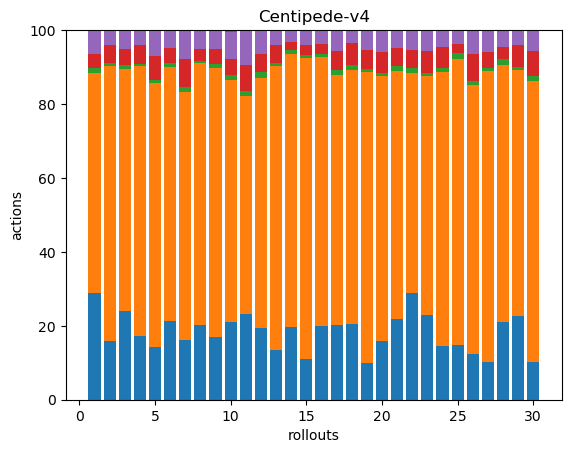

Values plotted in this chart, from the file beside it:
45, 93, 2, 6, 10, 0, 0, 0, 0, 0, 0, 0, 0, 0, 0, 0, 0, 0
48, 223, 2, 15, 12, 0, 0, 0, 0, 0, 0, 0, 0, 0, 0, 0, 0, 0
53, 144, 2, 10, 11, 0, 0, 0, 0, 0, 0, 0, 0, 0, 0, 0, 0, 0
53, 225, 2, 16, 12, 0, 0, 0, 0, 0, 0, 0, 0, 0, 0, 0, 0, 0
52, 260, 3, 24, 25, 0, 0, 0, 0, 0, 0, 0, 0, 0, 0, 0, 0, 0
45, 145, 2, 9, 10, 0, 0, 0, 0, 0, 0, 0, 0, 0, 0, 0, 0, 0
48, 198, 4, 22, 23, 0, 0, 0, 0, 0, 0, 0, 0, 0, 0, 0, 0, 0
43, 152, 1, 7, 11, 0, 0, 0, 0, 0, 0, 0, 0, 0, 0, 0, 0, 0
53, 228, 3, 13, 16, 0, 0, 0, 0, 0, 0, 0, 0, 0, 0, 0, 0, 0
48, 150, 3, 10, 17, 1, 0, 0, 0, 0, 0, 0, 0, 0, 0, 0, 0, 0
52, 133, 3, 16, 21, 0, 0, 0, 0, 0, 0, 0, 0, 0, 0, 0, 0, 0
57, 199, 5, 14, 19, 0, 0, 0, 0, 0, 0, 0, 0, 0, 0, 0, 0, 0
44, 250, 3, 16, 13, 0, 0, 0, 0, 0, 0, 0, 0, 0, 0, 0, 0, 0
59, 222, 3, 6, 9, 1, 0, 0, 0, 0, 0, 0, 0, 0, 0, 0, 0, 0
36, 263, 2, 9, 13, 0, 0, 0, 0, 0, 0, 0, 0, 0, 0, 0, 0, 0
64, 232, 2, 9, 12, 0, 0, 0, 0, 0, 0, 0, 0, 0, 0, 0, 0, 0
47, 158, 3, 12, 13, 0, 0, 0, 0, 0, 0, 0, 0, 0, 0, 0, 0, 0
46, 154, 3, 13, 8, 0, 0, 0, 0, 0, 0, 0, 0, 0, 0, 0, 0, 0
42, 338, 3, 22, 23, 0, 0, 0, 0, 0, 0, 0, 0, 0, 0, 0, 0, 0
41, 185, 2, 15, 15, 0, 0, 0, 0, 0, 0, 0, 0, 0, 0, 0, 0, 0
45, 139, 3, 10, 10, 0, 0, 0, 0, 0, 0, 0, 0, 0, 0, 0, 0, 0
42, 87, 2, 7, 8, 0, 0, 0, 0, 0, 0, 0, 0, 0, 0, 0, 0, 0
61, 172, 2, 16, 15, 0, 0, 0, 0, 0, 0, 0, 0, 0, 0, 0, 0, 0
61, 311, 5, 24, 19, 0, 0, 0, 0, 0, 0, 0, 0, 0, 0, 0, 0, 0
58, 305, 7, 9, 15, 0, 0, 0, 0, 0, 0, 0, 0, 0, 0, 0, 0, 0
53, 314, 5, 31, 28, 0, 0, 0, 0, 0, 0, 0, 0, 0, 0, 0, 0, 0
40, 311, 3, 18, 23, 0, 0, 0, 0, 0, 0, 0, 0, 0, 0, 0, 0, 0
54, 179, 4, 8, 12, 0, 0, 0, 0, 0, 0, 0, 0, 0, 0, 0, 0, 0
50, 148, 2, 13, 9, 0, 0, 0, 0, 0, 0, 0, 0, 0, 0, 0, 0, 0
42, 317, 5, 28, 24, 0, 0, 0, 0, 0, 0, 0, 0, 0, 0, 0, 0, 0
